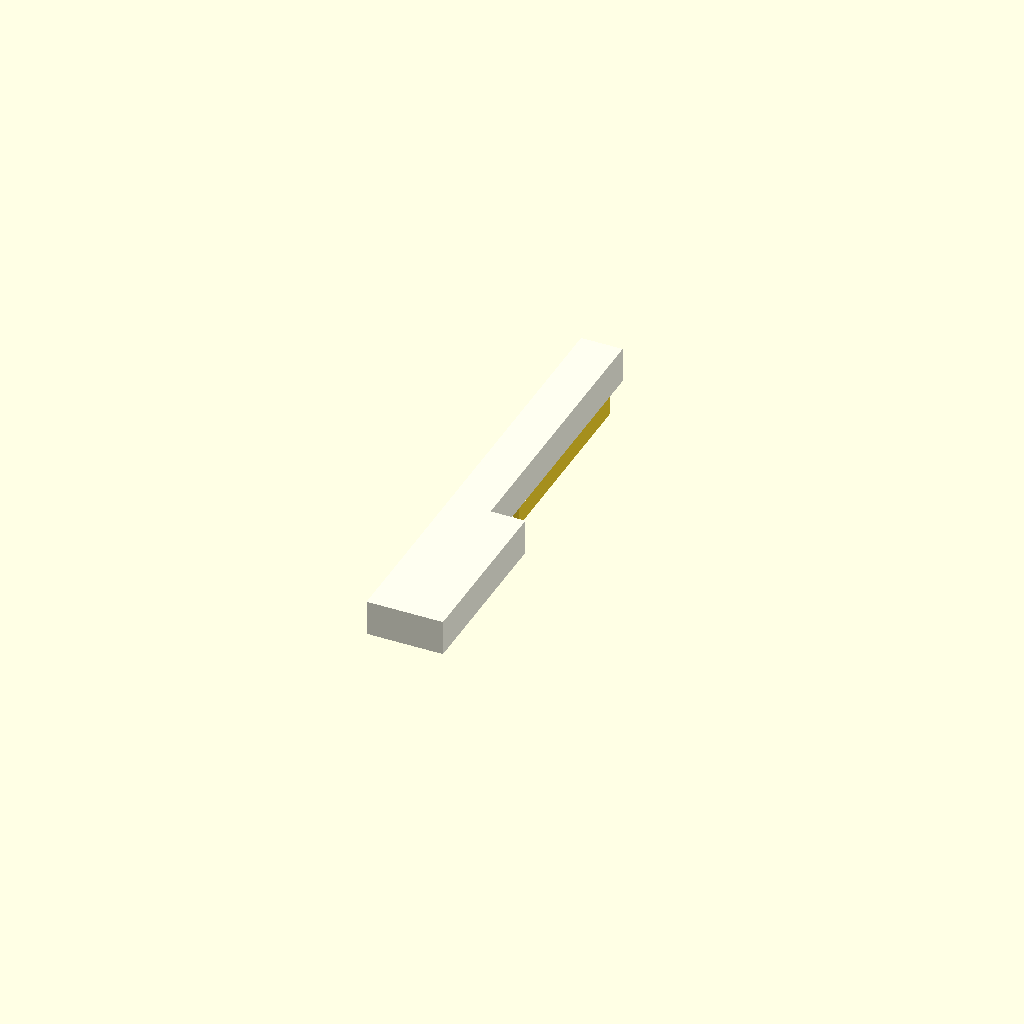
Cell 1: rendered with the file's own defaults.
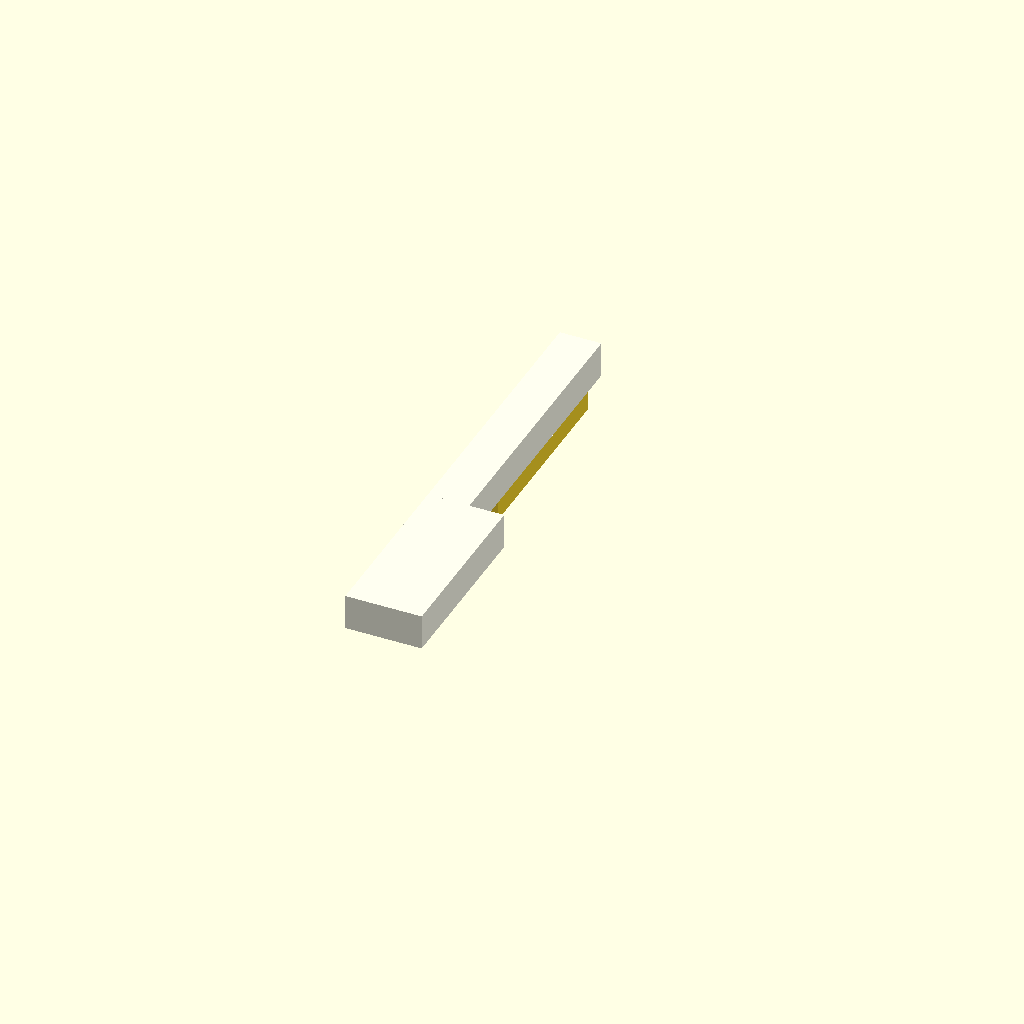
Cell 2: the same model with xO = -12.
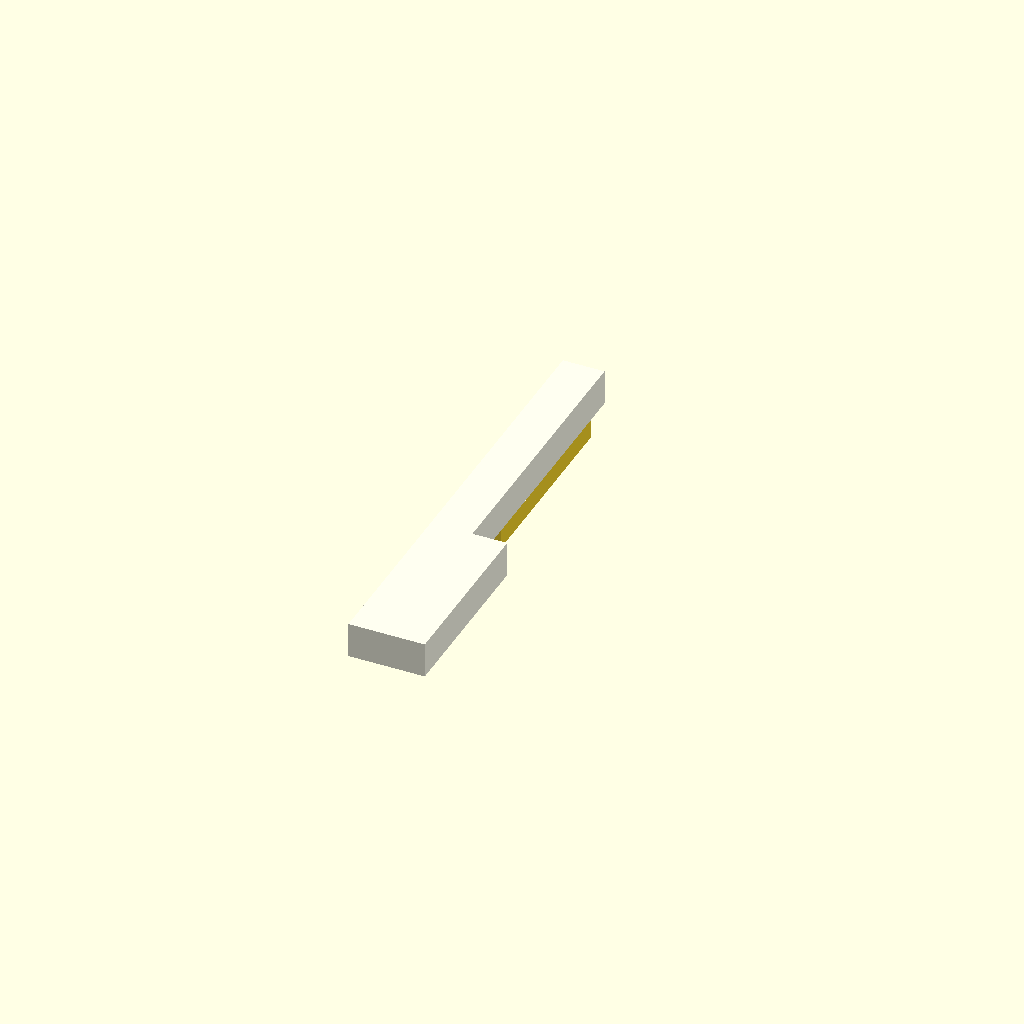
Cell 3 — yO set to -22, the other parameters unchanged.
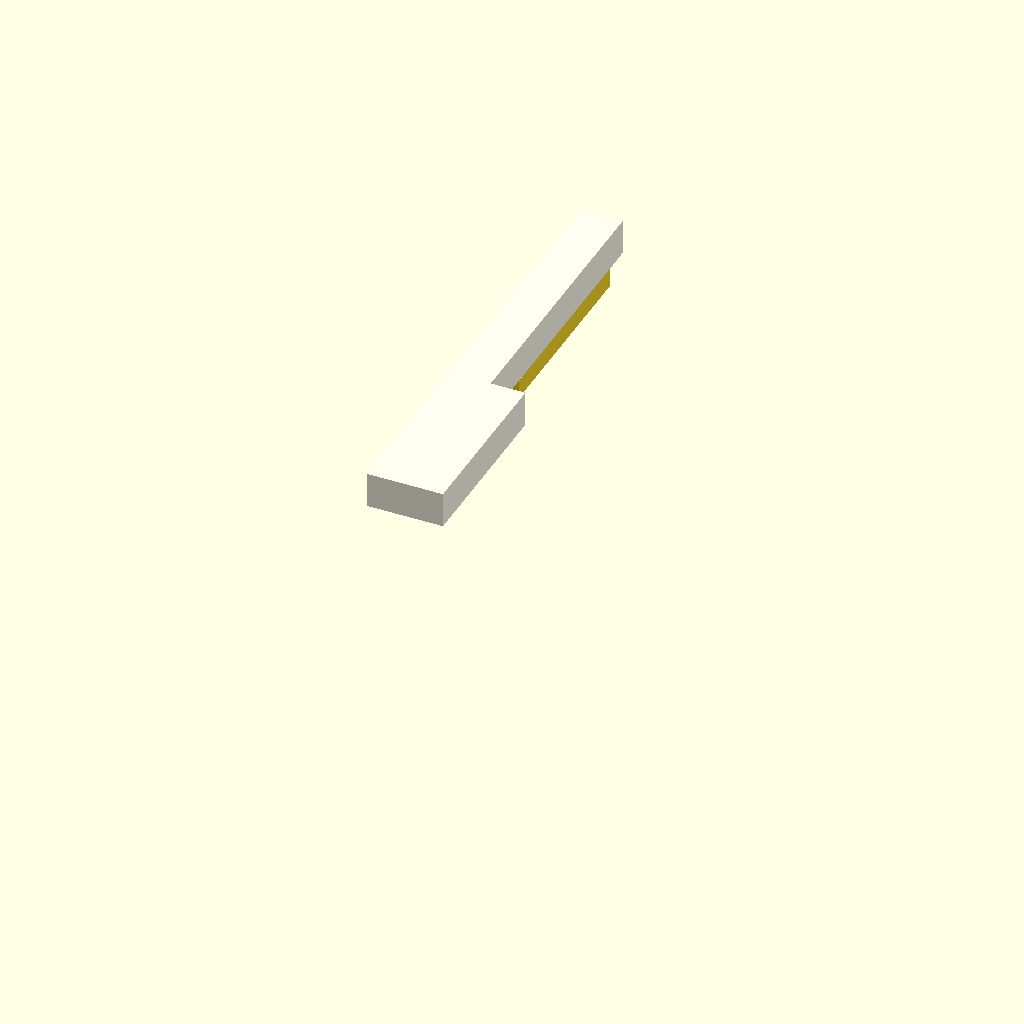
Cell 4: zO = 80 (everything else at default).
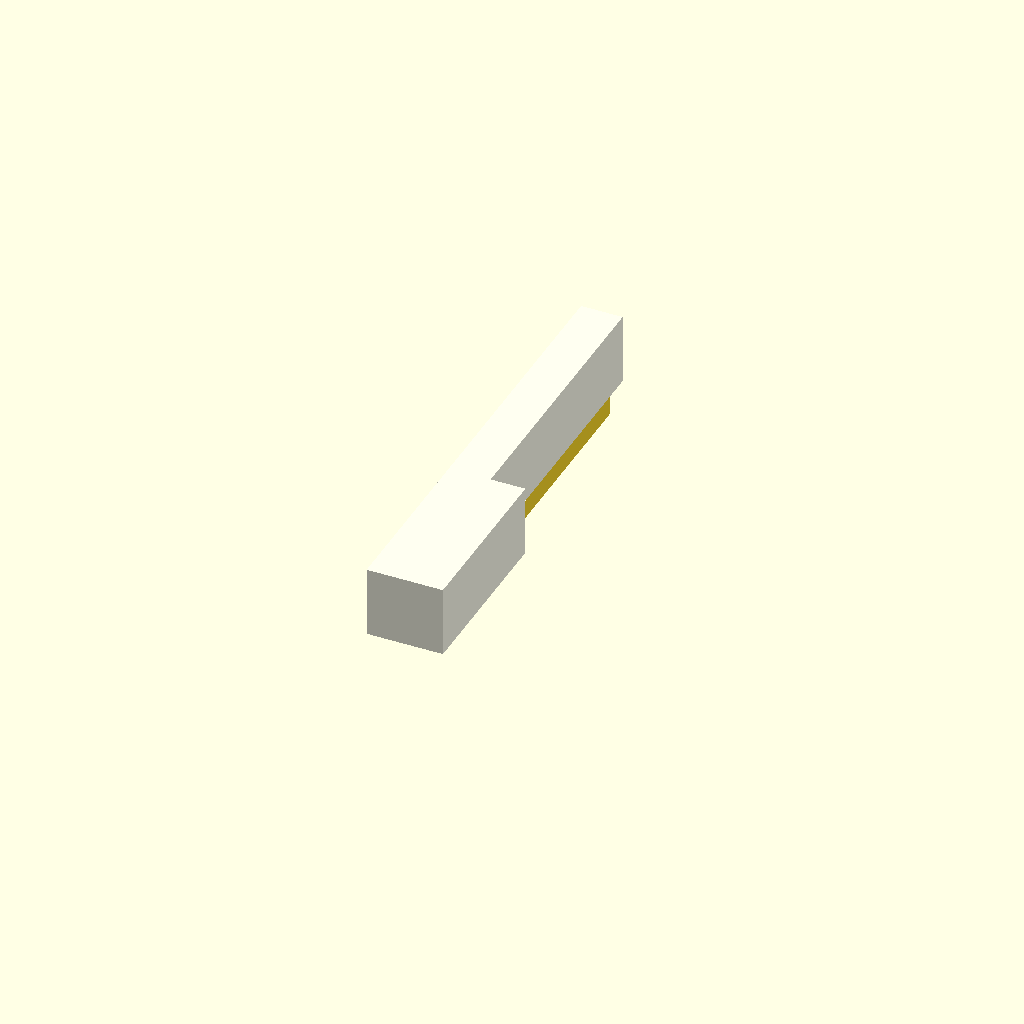
Cell 5: kH = 20 (everything else at default).
All cells are drawn from one camera (rotation 55°, 0°, 25°, orthographic, colour scheme Cornfield), so only the parameter changes between them.
Source of the model, CAD/irkem_C_keycapsForWoodcut_v1.scad:
//include <irkem_hammerTips_v0.scad>
include <snap_lock_v1.scad>

xO = -6;
yO = -11;
zO = 40;

kH = 10;//4;
bH = 10;
wL = 50;
bL = 80;
oct = 6.5 * 25.4;
gap = 2;
n_oct = 1;//5;
n_keys = 12;//12 * n_oct;
oset = -1;

kn = 2;

sharpFlag = 0;//1;

ifD = 0;
ifE = 0;
ifF = 0;
ifG = 0;
ifA = 0;
ifB = 0;

for (k = [0:1:(n_keys-1)]){
    //
    //translate([k*13.75+6.0+xO,12+yO,-12.5+zO]) rotate([0,180,0]) hammerTips();
}

for (k = [0:1:(n_oct-1)]){

//if (k==1){
//C:
color("ivory") translate([k*oct+0+xO,0+yO,0+zO]) cube([oct*1/12-gap,bL,kH]);
color("ivory") translate([k*oct+0+xO,-wL+yO,0+zO]) cube([oct*1/7-gap,wL,kH]);
//}

//if (k==2){
//C#:
if (sharpFlag){    
color("black") difference(){
    translate([k*oct+oct*1/12+xO,gap+yO,0+zO]) cube([oct*1/12-gap,bL,kH+bH]);
    rotate([-17,0,0]) translate([k*oct+oct*1/12+xO,gap+yO-10-14,0+zO]) cube([oct*1/12-gap,10,kH+bH]);
}
}
//}

if (ifD){
//D:
color("ivory") translate([k*oct+oct*2/12+xO,0+yO,0+zO]) cube([oct*1/12-gap,bL,kH]);
color("ivory") translate([k*oct+oct*1/7+xO,-wL+yO,0+zO]) cube([oct*1/7-gap,wL,kH]);
}

//if (k==4){
//D#:
if (sharpFlag){
color("black") difference(){
    translate([k*oct+oct*3/12+xO,gap+yO,0+zO]) cube([oct*1/12-gap,bL,kH+bH]);
    rotate([-17,0,0]) translate([k*oct+oct*3/12+xO,gap+yO-10-14,0+zO]) cube([oct*1/12-gap,10,kH+bH]);
}
}
//}

if (ifE){
//E:
color("ivory") translate([k*oct+oct*4/12+xO,0+yO,0+zO]) cube([2+oct*1/12-gap,bL,kH]);
color("ivory") translate([k*oct+oct*2/7+xO,-wL+yO,0+zO]) cube([oct*1/7-gap,wL,kH]);
}

if (ifF){
//F:
color("ivory") difference(){
    translate([k*oct+oct*3/7+xO,-wL+yO,0+zO]) cube([oct*1/7-gap,wL+bL,kH]);
    translate([k*oct+oct*6/12-2+xO,0+yO,0+zO]) cube([4+oct*(1/7-1/12)-gap,bL,kH]);
}
color("ivory") translate([k*oct+oct*3/7+xO,-wL+yO,0+zO]) cube([oct*1/7-gap,wL,kH]);
}

//if (k==7){
//F#:
if (sharpFlag){
color("black") difference(){
    translate([k*oct+oct*6/12+xO,gap+yO,0+zO]) cube([oct*1/12-gap,bL,kH+bH]);
    rotate([-17,0,0]) translate([k*oct+oct*6/12+xO,gap+yO-10-14,0+zO]) cube([oct*1/12-gap,10,kH+bH]);
}
}
//}

if (ifG){
//G:
color("ivory") translate([k*oct+oct*7/12+xO,0+yO,0+zO]) cube([oct*1/12-gap,bL,kH]);
color("ivory") translate([k*oct+oct*4/7+xO,-wL+yO,0+zO]) cube([oct*1/7-gap,wL,kH]);
}

//if (k==9){
//G#:
if (sharpFlag){
color("black") difference(){
    translate([k*oct+oct*8/12+xO,gap+yO,0+zO]) cube([oct*1/12-gap,bL,kH+bH]);
    rotate([-17,0,0]) translate([k*oct+oct*8/12+xO,gap+yO-10-14,0+zO]) cube([oct*1/12-gap,10,kH+bH]);
}
}
//}

if (ifA){
//A:
color("ivory") translate([k*oct+oct*9/12+xO,0+yO,0+zO]) cube([oct*1/12-gap,bL,kH]);
color("ivory") translate([k*oct+oct*5/7+xO,-wL+yO,0+zO]) cube([oct*1/7-gap,wL,kH]);
}

//if (k==11){
//A#:
if (sharpFlag){
color("black") difference(){translate([k*oct+oct*10/12+xO,gap+yO,0+zO]) cube([oct*1/12-gap,bL,kH+bH]);
    rotate([-17,0,0]) translate([k*oct+oct*10/12+xO,gap+yO-10-14,0+zO]) cube([oct*1/12-gap,10,kH+bH]);
}
}
//}

if (ifB){
//B:
color("ivory") translate([k*oct+oct*11/12+xO,0+yO,0+zO]) cube([oct*1/12-gap,bL,kH]);
color("ivory") translate([k*oct+oct*6/7+xO,-wL+yO,0+zO]) cube([oct*1/7-gap,wL,kH]);
}
}

for (i = [0]){//[0,2,4,5,7,9,11]){//(kn-1)){//[0]){//(i = [0,2,4,5,7,9,11]){//[0:1:(n_keys-1)]){
    translate([oset+oct*i/12+(oct*1/12-6.2)/2+xO+0*oct,2+10+yO+12+3-4,-10+zO]) cube([6.2,bL-10-7-12-4+8,10]);
    //translate([0-0.2+oct*i/12+0*oct,-3+13,44-1.8-2]) rotate([-90,0,0]) snap();
    //translate([0-0.2+oct*i/12+0*oct,65,44-1.8-2]) rotate([-90,0,0]) snap();
}

if (sharpFlag){
    for (i = [1,3,6,8,10]){//[0:1:(n_keys-1)]){
    //translate([oset+oct*i/12+(oct*1/12-6.2)/2+xO,2+10+yO,-10+zO]) cube([6.2,bL-10,10]);
        translate([oset+oct*i/12+(oct*1/12-6.2)/2+xO+0*oct,2+10+yO+12+3-4,-10+zO]) cube([6.2,bL-10-7-12-4+8,10]);
    //translate([0-0.2+oct*i/12+0*oct,-3+13,44-1.8-2]) rotate([-90,0,0]) snap();
    //translate([0-0.2+oct*i/12+0*oct,65,44-1.8-2]) rotate([-90,0,0]) snap();
}
}
Customizer parameters (derived from the source; name, type, default, range or options):
xO: number, default -6
yO: number, default -11
zO: number, default 40
kH: number, default 10
bH: number, default 10
wL: number, default 50
bL: number, default 80
gap: number, default 2
n_oct: number, default 1
n_keys: number, default 12
oset: number, default -1
kn: number, default 2
sharpFlag: number, default 0
ifD: number, default 0
ifE: number, default 0
ifF: number, default 0
ifG: number, default 0
ifA: number, default 0
ifB: number, default 0
